Run: headless pygame with SDL's dummy video driver; simulated clock (each Clock.tick advances the game by its frame time, no real sleeping); random seed 0; keys injected as events and as key.get_pressed() state; mouse plan: one left click at the window centre at the start of phase 2, then a move to the lower-right quarter at the start of phase 3.
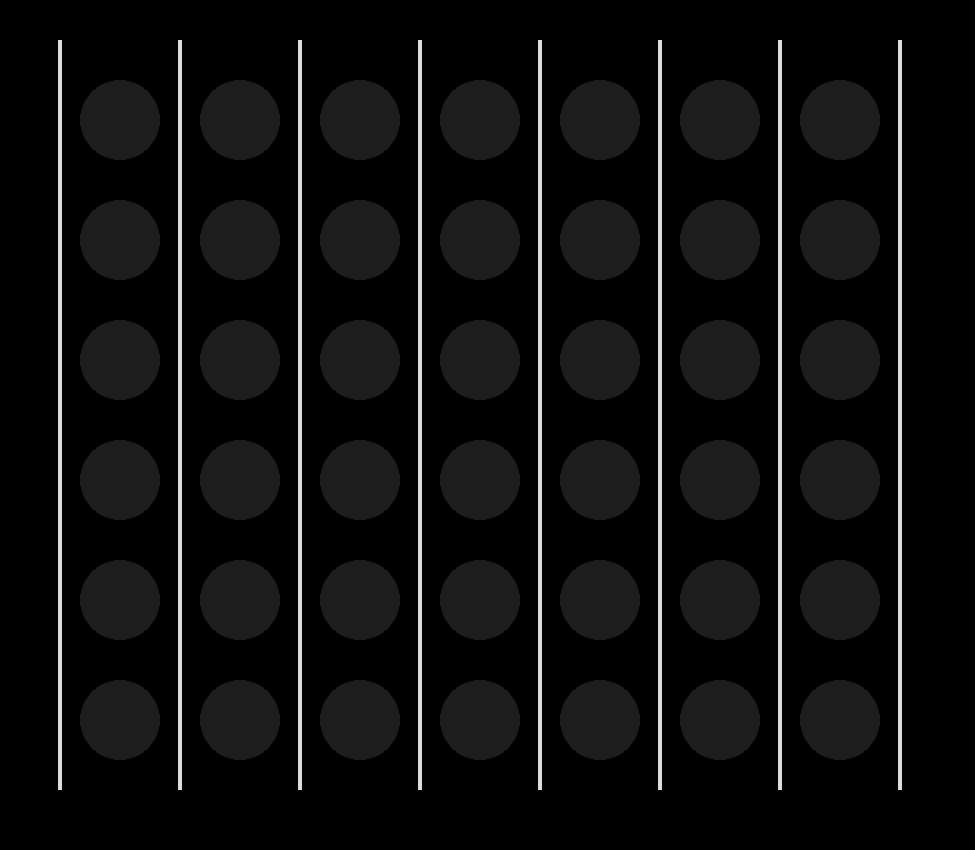
Frame 1 of 4 · flips 1–60 · no input
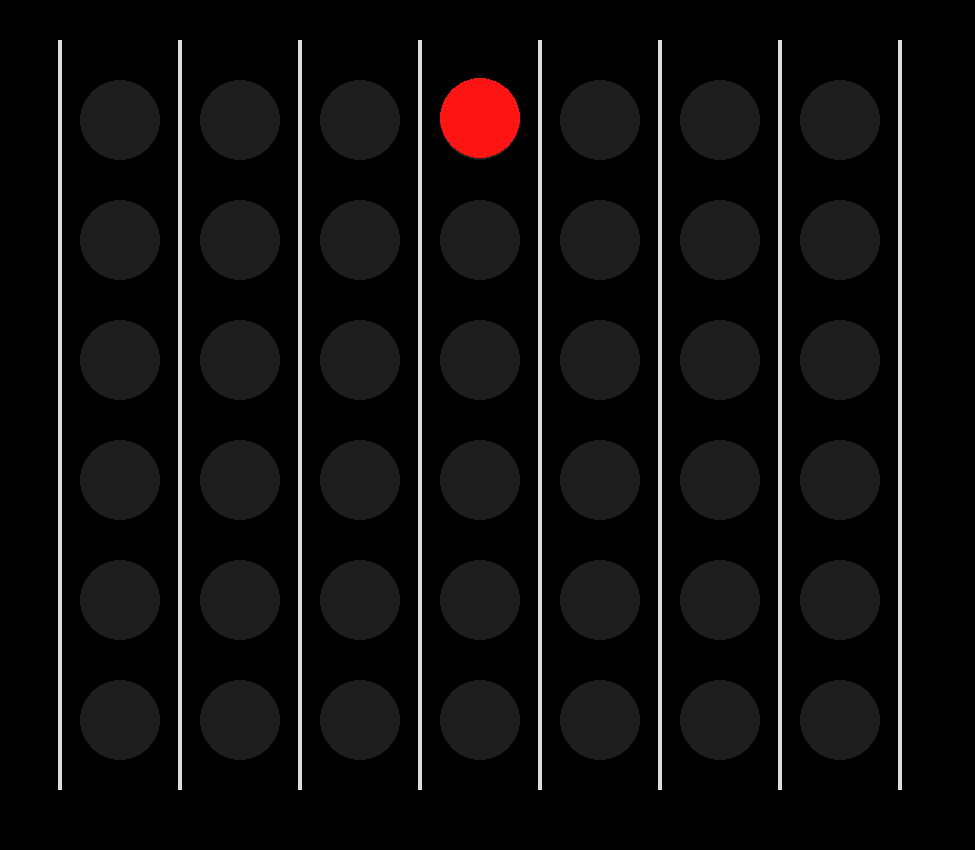
Frame 2 of 4 · flips 61–180 · clicked the window centre · tapped SPACE, RETURN · held RIGHT (→), D
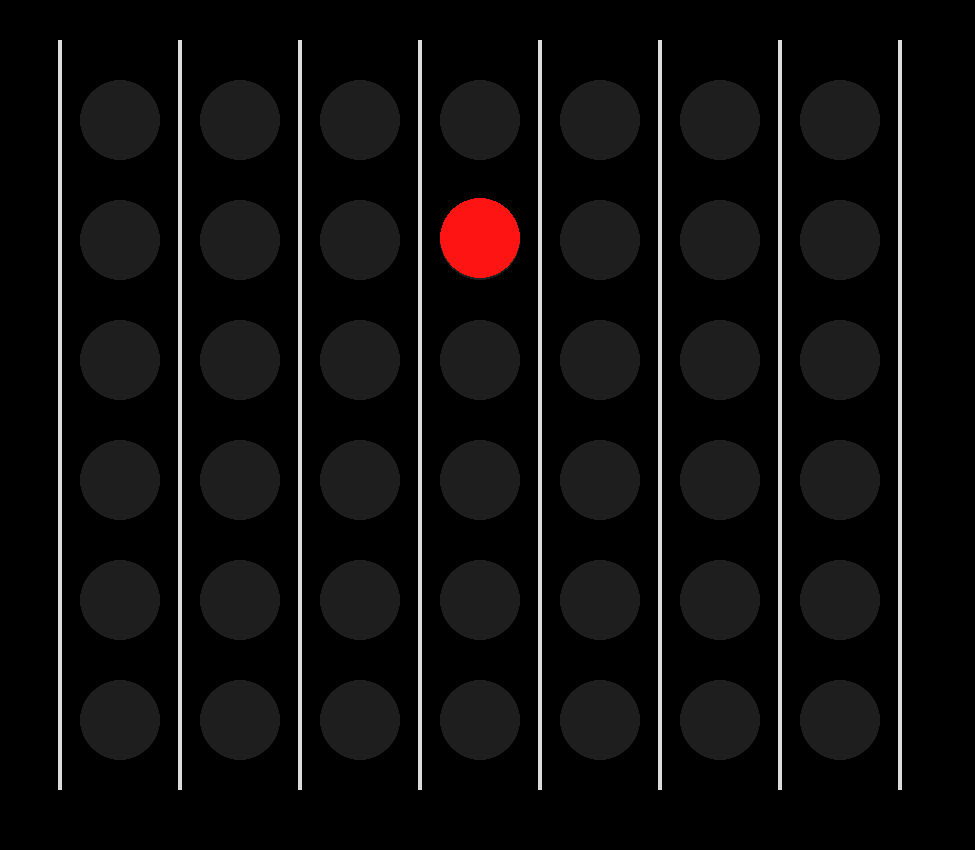
Frame 3 of 4 · flips 181–300 · moved the mouse to the lower-right quarter · held DOWN (↓), S
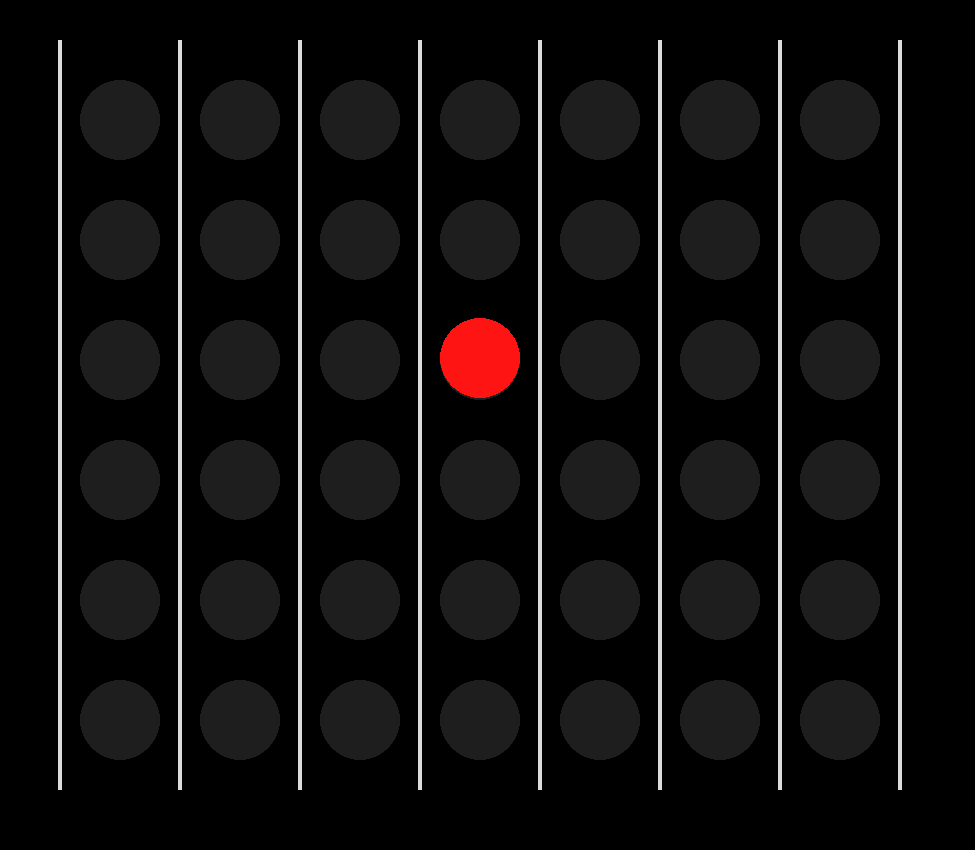
Frame 4 of 4 · flips 301–420 · held LEFT (←), A, UP (↑), W

The pygame program that drew these frames:

import pygame
from time import sleep as s

w=(30,30,30)
r=(255,20,20)
b=(0,150,255)

def swap(t):
  if t==r:
    t=b
  else:
    t=r
  return t

def show():
  global board
  for i in range(8):
      pygame.draw.rect(screen, (220,220,220), (i*120+58, 40, 4, 750))
  for i in range(1,8):
      for j in range(1,7):
        pygame.draw.circle(screen, board[j-1][i-1], (i*120, j*120),40)

def hover():
  global t
  global mx
  column = (mx+60)//120
  if 1<=column<=7:
    pycol=(column)*120
    screen.fill((0,0,0))
    show()
    pygame.draw.circle(screen, t, (pycol, 1),40)
    pygame.display.flip()

def move(column):
  global t
  global board
  global screen
  z=0
  if 0<=column<=6:
    pycol=(column+1)*120
    count=7
    for i in reversed(board):
      count-=1
      if i[column] == w:
        pyrow=(count)*120
        i[column]=t
        z=1
        break
          
  if z:
    for i in range(pyrow+1):
      screen.fill((0,0,0))
      show()
      pygame.draw.circle(screen, w, (pycol, pyrow),40)
      pygame.draw.circle(screen, t, (pycol, i),40)
      pygame.display.flip()
      clock.tick(500)
    return True
  
  print("Column full!")
  return False

def check_h():
  global board
  x=0
  y=0
  ry=0
  for i in board:
    rx=0
    ry+=1
    x=0
    y=0
    for j in i:
      rx+=1
      if j==r:
        y=0
        x+=1
      elif j==b:
        x=0
        y+=1
      else:
        x=0
        y=0
      if x==4:
        return [True,'Red',r,rx,ry]
      elif y==4:
        return [True,'Blue',b,rx,ry]
  return [False]

def check_v():
  global board

  for i in range(7):
    x=0
    y=0
    ry=0
    for j in board:
      ry+=1
      if j[i]==r:
        y=0
        x+=1
      elif j[i]==b:
        x=0
        y+=1
      else:
        x=0
        y=0
      if x==4:
        return [True,'Red',r,i+1,ry]
      elif y==4:
        return [True,'Blue',b,i+1,ry]
  return [False]

def check_dr():
  global board
  x=0
  y=0
  z=0
  for i in range(-7,7):
    x=0
    y=0
    for j in range(6):
      if 0<=j+i<=6:
        if board[j][j+i] == r:
          x+=1
          y=0
        elif board[j][j+i] == b:
          x=0
          y+=1
        else:
          x=0
          y=0
        if x==4:
          return [True,'Red',r,j+i+1,j+1]
        elif y==4:
          return [True,'Blue',b,j+i+1,j+1]
  return [False]

def check_dl():
  global board
  x=0
  y=0
  z=0
  for i in range(-7,7):
    x=0
    y=0
    for j in range(6):
      if 0<=7-i-j<=6:
        if board[j][7-i-j] == r:
          x+=1
          y=0
        elif board[j][7-i-j] == b:
          x=0
          y+=1
        else:
          x=0
          y=0
        if x==4:
          return [True,'Red',r,8-i-j,j+1]
        elif y==4:
          return [True,'Blue',b,8-i-j,j+1]
  return [False]

pygame.init()

screen = pygame.display.set_mode((975,850))
font = pygame.font.SysFont(None, 48)
clock = pygame.time.Clock()

board = [
    [w, w, w, w, w, w, w],
    [w, w, w, w, w, w, w],
    [w, w, w, w, w, w, w],
    [w, w, w, w, w, w, w],
    [w, w, w, w, w, w, w],
    [w, w, w, w, w, w, w]
    ]

t=r
h=[0]
v=[0]
d1=[0]
d2=[0]


running = 1
while running and not (h[0] or v[0] or d1[0] or d2[0]):
  h=check_h()
  v=check_v()
  d1=check_dr()
  d2=check_dl()
  show()
  pygame.display.flip()
  for event in pygame.event.get():
          
    if event.type == pygame.QUIT:
      running=0
      break
          
    if event.type == pygame.MOUSEBUTTONDOWN:         
      mx, my = pygame.mouse.get_pos()
      if move((mx+60)//120-1):
        t=swap(t)

        pygame.event.clear(pygame.MOUSEBUTTONDOWN)
    if event.type == pygame.MOUSEMOTION:
      mx, my = pygame.mouse.get_pos()
      hover()


if h[0]:
    text= font.render((h[1]+" wins!"), True, h[2])
    screen.blit(text, (400, 400))
    startx,starty=(h[3]*120+50, h[4]*120)
    endx,endy=(startx-460, starty)
    pygame.draw.line(screen, h[2], (startx, starty), (endx, endy), 10)

elif v[0]:
    text= font.render((v[1]+" wins!"), True, v[2])
    screen.blit(text, (400, 400))
    startx,starty=(v[3]*120, v[4]*120+50)
    endx,endy=(startx, starty-460)
    pygame.draw.line(screen, v[2], (startx, starty), (endx, endy), 10)

elif d1[0]:
    text= font.render((d1[1]+" wins!"), True, d1[2])
    screen.blit(text, (400, 400))
    startx,starty=(d1[3]*120+50, d1[4]*120+50)
    endx,endy=(startx-460, starty-460)
    pygame.draw.line(screen, d1[2], (startx, starty), (endx, endy), 10)

elif d2[0]:
    text= font.render((d2[1]+" wins!"), True, d2[2])
    screen.blit(text, (400, 400))
    startx,starty=(d2[3]*120-50, d2[4]*120+50)
    endx,endy=(startx+460, starty-460)
    pygame.draw.line(screen, d2[2], (startx, starty), (endx, endy), 10)

pygame.display.flip()
s(5)


            
